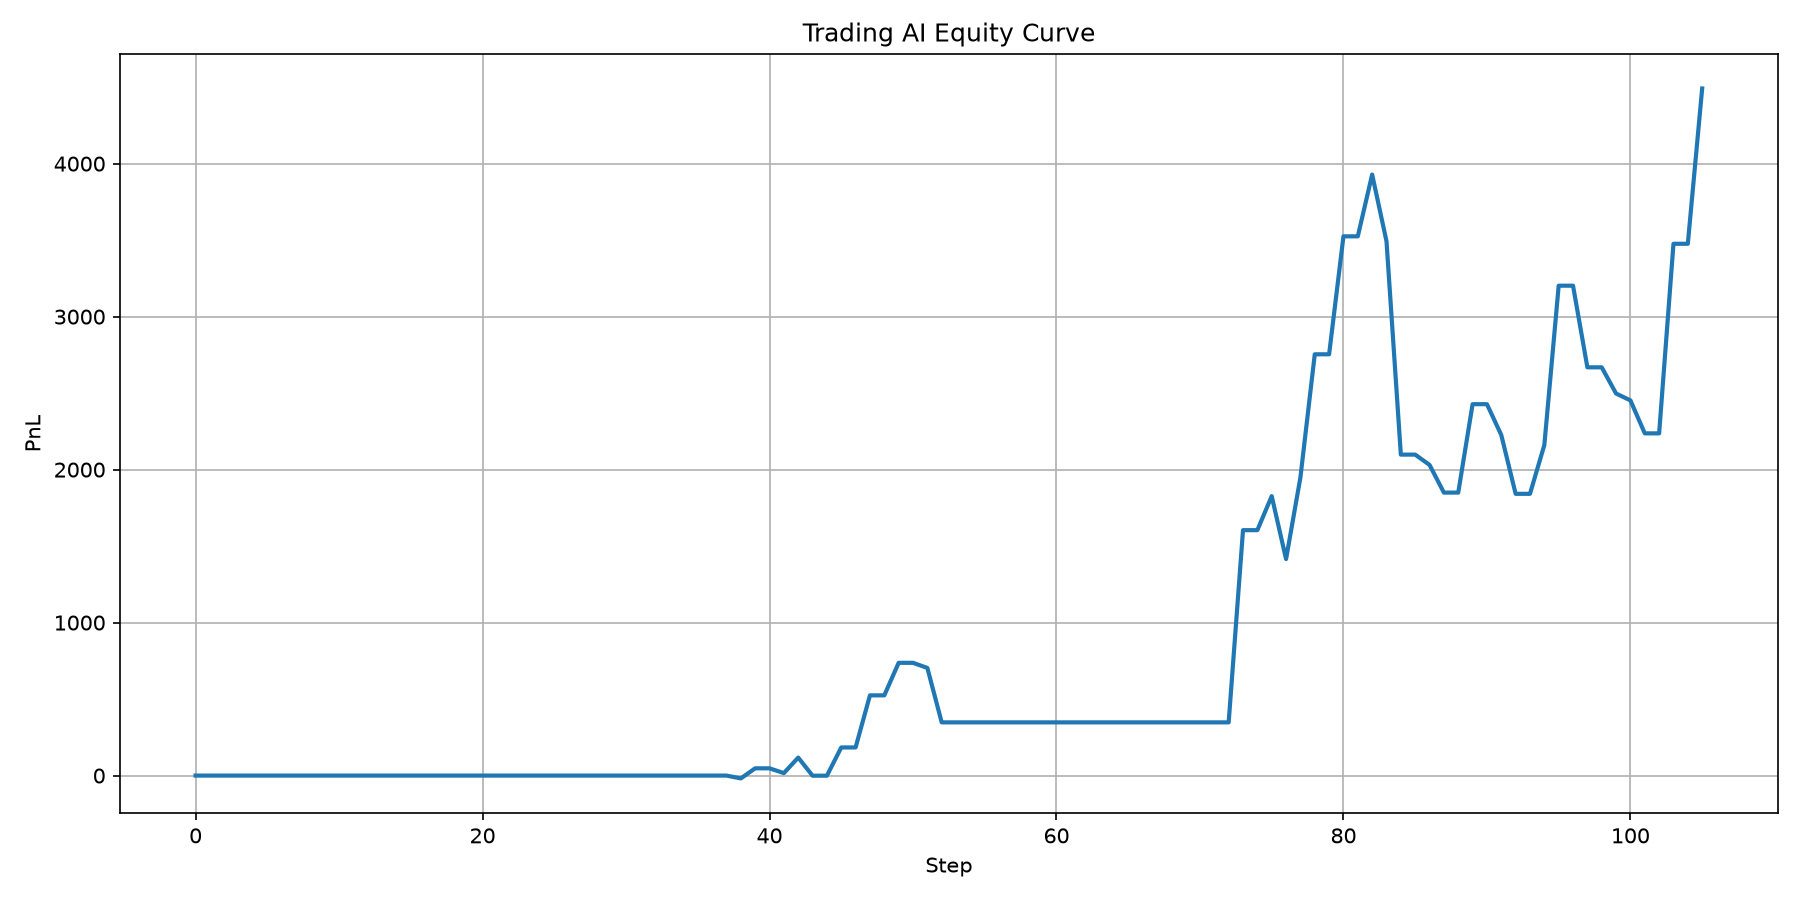

Source data for this figure (header and first rows):
step, equity
0, 0.0
1, 0.0
2, 0.0
3, 0.0
4, 0.0
5, 0.0
6, 0.0
7, 0.0
8, 0.0
9, 0.0
10, 0.0
11, 0.0
12, 0.0
13, 0.0
14, 0.0
15, 0.0
16, 0.0
17, 0.0
18, 0.0
19, 0.0
20, 0.0
21, 0.0
22, 0.0
23, 0.0
24, 0.0
25, 0.0
26, 0.0
27, 0.0
28, 0.0
29, 0.0
30, 0.0
31, 0.0
32, 0.0
33, 0.0
34, 0.0
35, 0.0
36, 0.0
37, 0.0
38, -18.56
39, 47.45
40, 47.45
41, 16.09
42, 117.7
43, -0.752
44, -0.752
45, 183.9
46, 183.9
47, 524.4
48, 524.4
49, 737.1
50, 737.1
51, 703.7
52, 347.9
53, 347.9
54, 347.9
55, 347.9
56, 347.9
57, 347.9
58, 347.9
59, 347.9
... 46 more rows
